Run: headless pygame with SDL's dummy video driver; simulated clock (each Clock.tick advances the game by its frame time, no real sleeping); random seed 0; keys injected as events and as key.get_pressed() state; no mouse input.
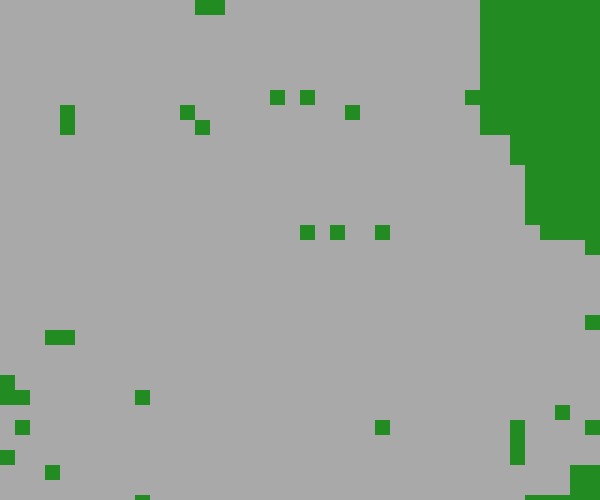
Frame 1 of 4 · flips 1–60 · no input
Frame 2 of 4 · flips 61–180 · tapped SPACE, RETURN · held RIGHT (→), D · screen unchanged from frame 1, image omitted
Frame 3 of 4 · flips 181–300 · held DOWN (↓), S · screen unchanged from frame 2, image omitted
Frame 4 of 4 · flips 301–420 · held LEFT (←), A, UP (↑), W · screen unchanged from frame 3, image omitted

The pygame program that drew these frames:

import pygame
import random
import math

# Constants
WIDTH, HEIGHT = 600, 500
GRID_SIZE = 40
AGENT_SIZE = WIDTH // GRID_SIZE
FIRE_PROBABILITY = 0.02
SLOW_WIND_STRENGTH = 0.7

# Colors
FOREST_GREEN = (34, 139, 34)
FIRE_RED = (255, 0, 0)
EMPTY_GRAY = (169, 169, 169)

class Cell:
    def __init__(self, x, y):
        self.x = x
        self.y = y
        self.state = "empty"

    def set_state(self, state):
        self.state = state

    def draw(self, screen):
        color = EMPTY_GRAY
        if self.state == "tree":
            color = FOREST_GREEN
        elif self.state == "fire":
            color = FIRE_RED

        pygame.draw.rect(screen, color, (self.x * AGENT_SIZE, self.y * AGENT_SIZE, AGENT_SIZE, AGENT_SIZE))

class FireSimulation:
    def __init__(self):
        pygame.init()
        self.screen = pygame.display.set_mode((WIDTH, HEIGHT))
        pygame.display.set_caption("Wildfire Spread Simulation - Slow Wind")
        self.clock = pygame.time.Clock()

        # Initialize grid
        self.grid = [[Cell(x, y) for y in range(GRID_SIZE)] for x in range(GRID_SIZE)]
        self.initialize_grid()

        # Initialize slow wind
        self.wind_direction = random.uniform(0, 2 * math.pi)
        self.wind_strength = SLOW_WIND_STRENGTH

        # Initialize data collection
        self.fire_spread_distances = []
        self.time_to_ignition = []
        self.fire_duration = []
        self.num_trees_burned = []
        

        # Additional variables for data collection
        self.fire_started = False
        self.fire_start_time = 0
        self.fire_start_x, self.fire_start_y = 0, 0

    def initialize_grid(self):
        for row in self.grid:
            for cell in row:
                if random.random() < FIRE_PROBABILITY:
                    cell.set_state("fire")
                else:
                    cell.set_state("tree")

    def run_simulation(self):
        running = True
        while running:
            for event in pygame.event.get():
                if event.type == pygame.QUIT:
                    running = False

            self.spread_fire()

            self.screen.fill(EMPTY_GRAY)
            for row in self.grid:
                for cell in row:
                    cell.draw(self.screen)

            pygame.display.flip()
            self.clock.tick(10)  # Adjust the speed of the simulation

            # Check if fire has started and record starting coordinates
            if not self.fire_started and any(cell.state == "fire" for row in self.grid for cell in row):
                self.fire_start_x, self.fire_start_y = self.find_last_fire_coordinates()
                self.fire_start_time = pygame.time.get_ticks()
                self.fire_started = True

        # Collect simulation results after the simulation ends
        self.collect_simulation_results()

        pygame.quit()

    def spread_fire(self):
        new_grid = [[Cell(x, y) for y in range(GRID_SIZE)] for x in range(GRID_SIZE)]

        for x in range(GRID_SIZE):
            for y in range(GRID_SIZE):
                cell = self.grid[x][y]
                new_grid[x][y] = Cell(x, y)

                if cell.state == "tree":
                    neighbors = self.get_neighbors(x, y)
                    for neighbor in neighbors:
                        if (
                            self.grid[neighbor[0]][neighbor[1]].state == "fire"
                            and random.random() < self.get_wind_effect(neighbor[0] - x, neighbor[1] - y)
                        ):
                            new_grid[x][y].set_state("fire")
                            break
                    else:
                        new_grid[x][y].set_state("tree")

                elif cell.state == "fire":
                    new_grid[x][y].set_state("empty")

        self.grid = new_grid

    def get_neighbors(self, x, y):
        neighbors = []

        for dx in range(-1, 2):
            for dy in range(-1, 2):
                nx, ny = x + dx, y + dy
                if 0 <= nx < GRID_SIZE and 0 <= ny < GRID_SIZE and (dx != 0 or dy != 0):
                    neighbors.append((nx, ny))

        return neighbors

    def get_wind_effect(self, dx, dy):
        wind_angle = math.atan2(dy, dx)
        angle_difference = abs(self.wind_direction - wind_angle) % (2 * math.pi)
        return max(0, 1 - angle_difference / math.pi) * self.wind_strength

    def find_last_fire_coordinates(self):
        for x in range(GRID_SIZE):
            for y in range(GRID_SIZE):
                if self.grid[x][y].state == "fire":
                    return x, y

        # If no fire found, return default coordinates
        return 0, 0

    def collect_simulation_results(self):
        # Implement data collection based on your simulation logic
        # Calculate and store metrics like fire spread distance, time to ignition, etc.

        # 1. Fire Spread Distance (example)
        last_fire_x, last_fire_y = self.find_last_fire_coordinates()
        fire_spread_distance = math.sqrt((last_fire_x - self.fire_start_x)**2 + (last_fire_y - self.fire_start_y)**2)
        self.fire_spread_distances.append(fire_spread_distance)

        # 2. Time to Ignition (example)
        time_to_ignition = pygame.time.get_ticks() - self.fire_start_time
        self.time_to_ignition.append(time_to_ignition)

        # 3. Fire Duration (example)
        fire_duration = pygame.time.get_ticks() - self.fire_start_time
        self.fire_duration.append(fire_duration)

        # 4. Number of Trees Burned (example)
        num_trees_burned = sum(1 for row in self.grid for cell in row if cell.state == "empty")
        self.num_trees_burned.append(num_trees_burned)

        # Print or store these values for further use
        print(f"Fire Spread Distance: {fire_spread_distance}")
        print(f"Time to Ignition: {time_to_ignition}")
        print(f"Fire Duration: {fire_duration}")
        print(f"Number of Trees Burned: {num_trees_burned}")

if __name__ == "__main__":
    simulation = FireSimulation()
    simulation.run_simulation()
